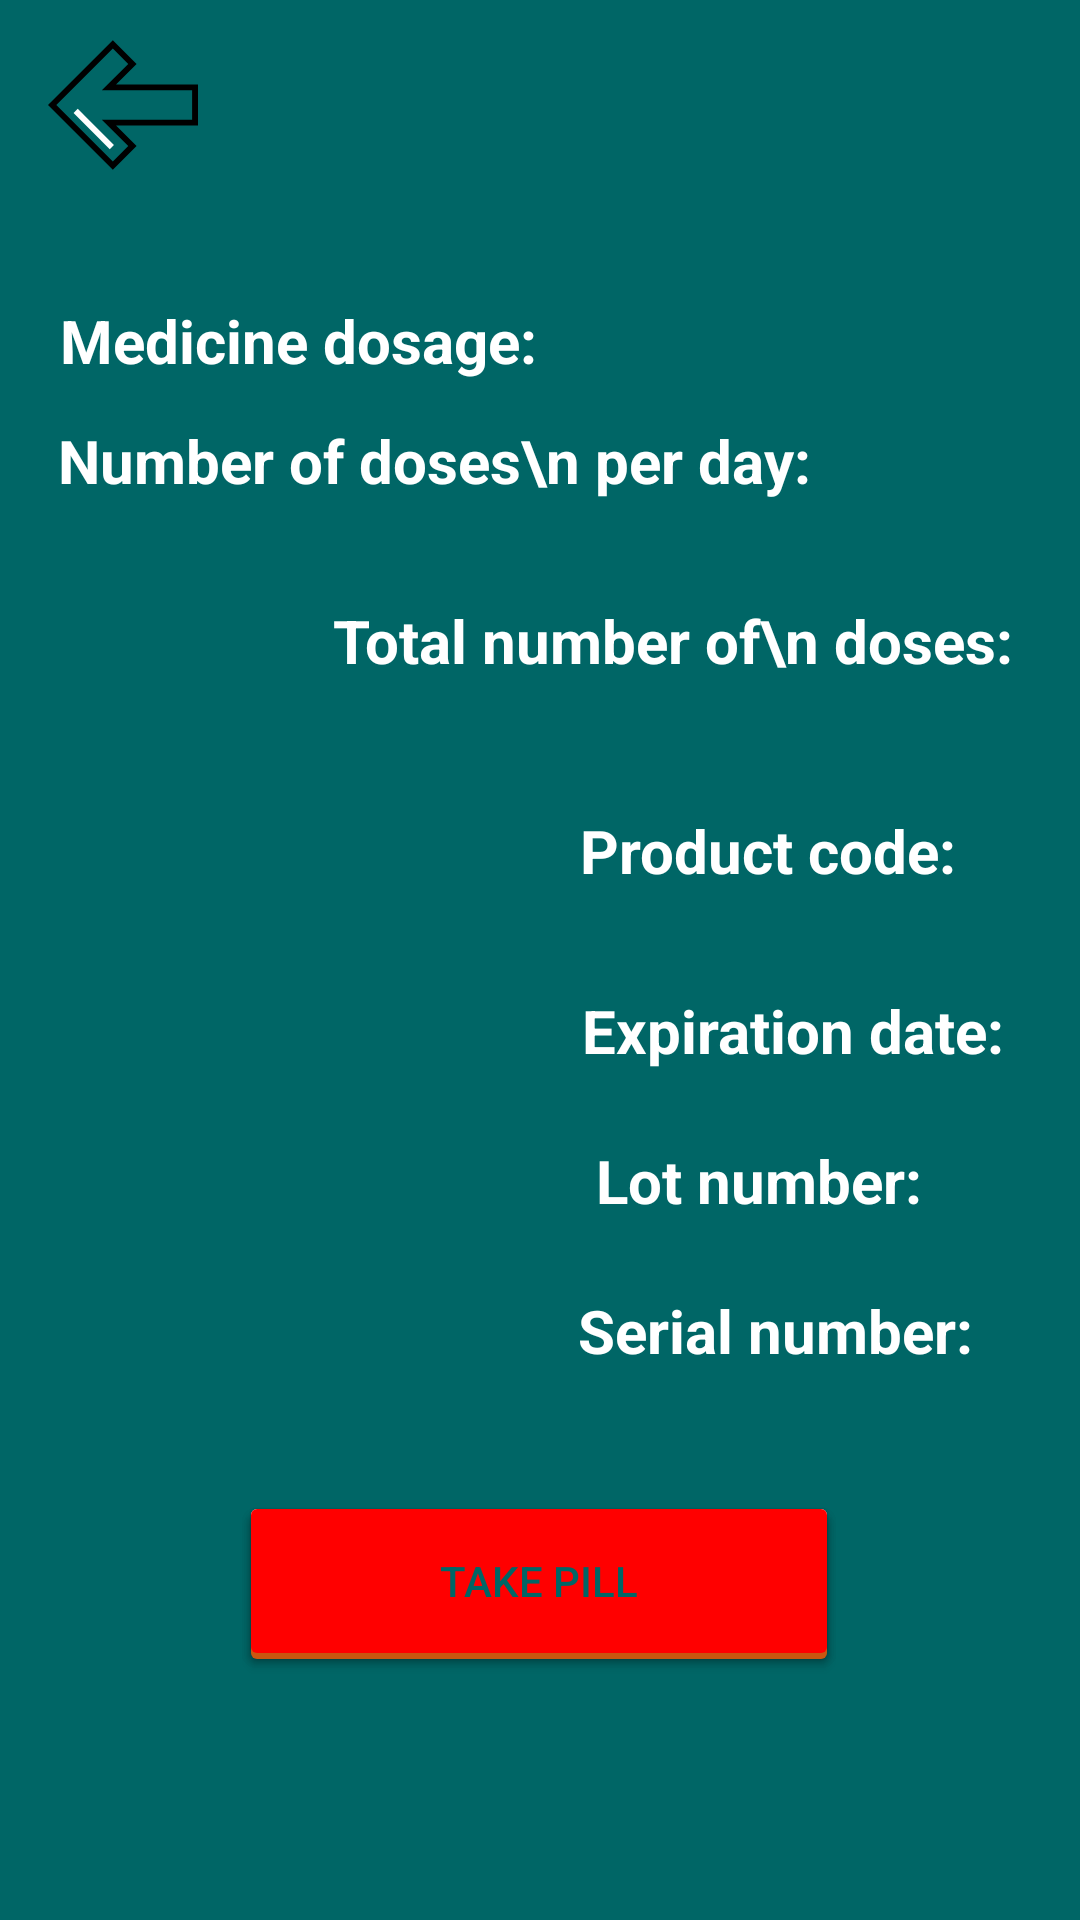

Produce the Android XML layout that renders to this screen, including the resource entries it uses.
<!-- AndroidManifest.xml: application theme Theme.InTakeCare2 -->
<!-- res/layout/activity_pharmacy_medicine_details.xml -->
<?xml version="1.0" encoding="utf-8"?>
<androidx.constraintlayout.widget.ConstraintLayout xmlns:android="http://schemas.android.com/apk/res/android"
    xmlns:app="http://schemas.android.com/apk/res-auto"
    xmlns:tools="http://schemas.android.com/tools"
    android:layout_width="match_parent"
    android:layout_height="match_parent"
    android:background="@color/intakecare_bkgr"
    android:orientation="vertical"
    tools:context="com.example.intakecare3.pharmacyphase.PharmacyMedicineDetailsActivity">


    <androidx.appcompat.widget.Toolbar
        android:id="@+id/toolBar"
        android:layout_width="match_parent"
        android:layout_height="wrap_content"
        app:layout_constraintEnd_toEndOf="parent"
        app:layout_constraintStart_toStartOf="parent"
        app:layout_constraintTop_toTopOf="parent">

        <ImageView
            android:id="@+id/btnPrevious"
            android:layout_width="50dp"
            android:layout_height="50dp"
            android:layout_marginStart="-10dp"
            android:layout_marginTop="10dp"
            android:src="@drawable/previous_back_svgrepo_com" />

        <TextView
            android:id="@+id/tvMedNameAnswer"
            android:layout_width="match_parent"
            android:layout_height="wrap_content"
            android:layout_marginEnd="50dp"
            android:gravity="center"
            android:textColor="@color/white"
            android:textSize="30sp"
            android:textStyle="bold" />


    </androidx.appcompat.widget.Toolbar>

    <LinearLayout
        android:id="@+id/linearLayout"
        android:layout_width="wrap_content"
        android:layout_height="wrap_content"
        app:layout_constraintEnd_toEndOf="parent"
        app:layout_constraintStart_toStartOf="parent"
        app:layout_constraintTop_toBottomOf="@+id/toolBar">

        <TextView
            android:layout_width="wrap_content"
            android:layout_height="wrap_content"
            android:layout_marginStart="20dp"
            android:layout_marginTop="40dp"
            android:text="Medicine dosage:"
            android:textColor="@color/white"
            android:textSize="20sp"
            android:textStyle="bold" />

        <TextView
            android:id="@+id/tvMedDosageAnswer"
            android:layout_width="wrap_content"
            android:layout_height="wrap_content"
            android:layout_marginStart="20dp"
            android:layout_marginTop="40dp"
            android:gravity="center"
            android:textColor="@color/white"
            android:textSize="16sp" />

        <TextView
            android:layout_width="wrap_content"
            android:layout_height="wrap_content"
            android:layout_marginStart="-180dp"
            android:layout_marginTop="80dp"
            android:gravity="center"
            android:text="Number of doses\n per day:"
            android:textColor="@color/white"
            android:textSize="20sp"
            android:textStyle="bold" />

        <TextView
            android:id="@+id/tvNumbDosesAnswer"
            android:layout_width="wrap_content"
            android:layout_height="wrap_content"
            android:layout_marginLeft="40dp"
            android:layout_marginTop="85dp"
            android:gravity="center"
            android:textColor="@color/white"
            android:textSize="16dp" />

        <TextView
            android:layout_width="wrap_content"
            android:layout_height="wrap_content"
            android:layout_marginLeft="-200dp"
            android:layout_marginTop="140dp"
            android:gravity="center"
            android:text="Total number of\n doses:"
            android:textColor="@color/white"
            android:textSize="20dp"
            android:textStyle="bold" />

        <TextView
            android:id="@+id/tvNumbTotalDosesAnswer"
            android:layout_width="wrap_content"
            android:layout_height="wrap_content"
            android:layout_marginLeft="40dp"
            android:layout_marginTop="145dp"
            android:gravity="center"
            android:textColor="@color/white"
            android:textSize="16dp" />

        <ImageView
            android:id="@+id/btnFlagG"
            android:layout_width="50dp"
            android:layout_height="50dp"
            android:layout_marginLeft="110dp"
            android:layout_marginTop="140dp"
            android:src="@drawable/dot_green" />

        <ImageView
            android:id="@+id/btnFlagO"
            android:layout_width="50dp"
            android:layout_height="50dp"
            android:layout_marginLeft="-50dp"
            android:layout_marginTop="140dp"
            android:src="@drawable/dot_orange" />

        <ImageView
            android:id="@+id/btnFlagR"
            android:layout_width="50dp"
            android:layout_height="50dp"
            android:layout_marginLeft="-50dp"
            android:layout_marginTop="140dp"
            android:src="@drawable/dot_red" />

        <TextView
            android:layout_width="wrap_content"
            android:layout_height="wrap_content"
            android:layout_marginLeft="-345dp"
            android:layout_marginTop="210dp"
            android:gravity="center"
            android:text="Product code:"
            android:textColor="@color/white"
            android:textSize="20dp"
            android:textStyle="bold" />

        <TextView
            android:id="@+id/tvProductCode"
            android:layout_width="wrap_content"
            android:layout_height="wrap_content"
            android:layout_marginLeft="40dp"
            android:layout_marginTop="210dp"
            android:gravity="center"
            android:textColor="@color/white"
            android:textSize="16dp" />

        <TextView
            android:layout_width="160dp"
            android:layout_height="27dp"
            android:layout_marginLeft="-175dp"
            android:layout_marginTop="270dp"
            android:gravity="center"
            android:text="Expiration date:"
            android:textColor="@color/white"
            android:textSize="20dp"
            android:textStyle="bold" />

        <TextView
            android:id="@+id/tvExpirationDate"
            android:layout_width="wrap_content"
            android:layout_height="wrap_content"
            android:layout_marginStart="40dp"
            android:layout_marginTop="270dp"
            android:gravity="center"
            android:textColor="@color/white"
            android:textSize="16dp" />

        <ImageView
            android:id="@+id/btnFlagGreen"
            android:layout_width="50dp"
            android:layout_height="50dp"
            android:layout_marginStart="100dp"
            android:layout_marginTop="265dp"
            android:src="@drawable/dot_green" />

        <ImageView
            android:id="@+id/btnFlagOrange"
            android:layout_width="50dp"
            android:layout_height="50dp"
            android:layout_marginStart="-50dp"
            android:layout_marginTop="265dp"
            android:src="@drawable/dot_orange" />

        <ImageView
            android:id="@+id/btnFlagYellow"
            android:layout_width="50dp"
            android:layout_height="50dp"
            android:layout_marginStart="-50dp"
            android:layout_marginTop="265dp"
            android:src="@drawable/dot_yellow" />

        <ImageView
            android:id="@+id/btnFlagRed"
            android:layout_width="50dp"
            android:layout_height="50dp"
            android:layout_marginStart="-50dp"
            android:layout_marginTop="265dp"
            android:src="@drawable/dot_red" />

        <TextView
            android:layout_width="135dp"
            android:layout_height="wrap_content"
            android:layout_marginStart="-350dp"
            android:layout_marginTop="320dp"
            android:gravity="center"
            android:text="Lot number:"
            android:textColor="@color/white"
            android:textSize="20dp"
            android:textStyle="bold" />

        <TextView
            android:id="@+id/tvLotNumber"
            android:layout_width="wrap_content"
            android:layout_height="wrap_content"
            android:layout_marginLeft="40dp"
            android:layout_marginTop="320dp"
            android:gravity="center"
            android:textColor="@color/white"
            android:textSize="16dp" />

        <TextView
            android:layout_width="135dp"
            android:layout_height="wrap_content"
            android:layout_marginLeft="-170dp"
            android:layout_marginTop="370dp"
            android:gravity="center"
            android:text="Serial number:"
            android:textColor="@color/white"
            android:textSize="20dp"
            android:textStyle="bold" />

        <TextView
            android:id="@+id/tvSerialNumber"
            android:layout_width="wrap_content"
            android:layout_height="wrap_content"
            android:layout_marginLeft="40dp"
            android:layout_marginTop="370dp"
            android:gravity="center"
            android:textColor="@color/white"
            android:textSize="16dp" />


    </LinearLayout>

    <Button
        android:id="@+id/btnTakePill"
        android:layout_width="200dp"
        android:layout_height="60dp"
        android:layout_marginTop="40dp"
        android:backgroundTint="@color/white"
        android:text="Take pill"
        android:textColor="#006666"
        app:cornerRadius="100dp"
        app:layout_constraintEnd_toEndOf="parent"
        app:layout_constraintHorizontal_bias="0.497"
        app:layout_constraintStart_toStartOf="parent"
        app:layout_constraintTop_toBottomOf="@+id/linearLayout"
        tools:ignore="DuplicateClickableBoundsCheck" />

    <Button
        android:id="@+id/btnTakePillOrange"
        android:layout_width="200dp"
        android:layout_height="60dp"
        android:layout_marginTop="2dp"
        android:backgroundTint="@color/orange"
        android:text="Take pill"
        android:textColor="#006666"
        app:cornerRadius="100dp"
        app:layout_constraintEnd_toEndOf="parent"
        app:layout_constraintHorizontal_bias="0.497"
        app:layout_constraintStart_toStartOf="parent"
        app:layout_constraintTop_toTopOf="@+id/btnTakePill" />

    <Button
        android:id="@+id/btnTakePillRed"
        android:layout_width="200dp"
        android:layout_height="60dp"
        android:layout_marginTop="40dp"
        android:backgroundTint="@color/red"
        android:text="Take pill"
        android:textColor="#006666"
        app:cornerRadius="100dp"
        app:layout_constraintEnd_toEndOf="parent"
        app:layout_constraintHorizontal_bias="0.497"
        app:layout_constraintStart_toStartOf="parent"
        app:layout_constraintTop_toBottomOf="@+id/linearLayout" />


</androidx.constraintlayout.widget.ConstraintLayout>
<!-- resources referenced by this layout -->
<resources>
  <color name="intakecare_bkgr">#006666</color>
  <color name="orange">#c95710</color>
  <color name="red">#FF0000</color>
  <color name="white">#FFFFFFFF</color>
  <!-- drawable dot_green (drawable) -->
  <vector xmlns:android="http://schemas.android.com/apk/res/android"
      android:width="800dp"
      android:height="800dp"
      android:viewportWidth="16"
      android:viewportHeight="16">
    <path
        android:pathData="M8,3a5,5 0,1 0,0 10A5,5 0,0 0,8 3z"
        android:fillColor="#19F600"/>
  </vector>
  <!-- drawable dot_orange (drawable) -->
  <vector xmlns:android="http://schemas.android.com/apk/res/android"
      android:width="800dp"
      android:height="800dp"
      android:viewportWidth="16"
      android:viewportHeight="16">
    <path
        android:pathData="M8,3a5,5 0,1 0,0 10A5,5 0,0 0,8 3z"
        android:fillColor="#F67F00"/>
  </vector>
  <!-- drawable dot_red (drawable) -->
  <vector xmlns:android="http://schemas.android.com/apk/res/android"
      android:width="800dp"
      android:height="800dp"
      android:viewportWidth="16"
      android:viewportHeight="16">
    <path
        android:pathData="M8,3a5,5 0,1 0,0 10A5,5 0,0 0,8 3z"
        android:fillColor="#F60000"/>
  </vector>
  <!-- drawable dot_yellow (drawable) -->
  <vector xmlns:android="http://schemas.android.com/apk/res/android"
      android:width="800dp"
      android:height="800dp"
      android:viewportWidth="16"
      android:viewportHeight="16">
    <path
        android:pathData="M8,3a5,5 0,1 0,0 10A5,5 0,0 0,8 3z"
        android:fillColor="#F6DD00"/>
  </vector>
  <!-- drawable previous_back_svgrepo_com (drawable) -->
  <vector xmlns:android="http://schemas.android.com/apk/res/android"
      android:width="512dp"
      android:height="512dp"
      android:viewportWidth="512"
      android:viewportHeight="512">
    <path
        android:pathData="M221.33,48.87l66.82,66.82l-80.18,80.18l293.99,0l0,120.27l-293.99,0l80.18,80.18l-66.82,66.82l-207.13,-207.13z"
        android:fillColor="#006666"/>
    <path
        android:pathData="M221.33,463.13l66.82,-66.82l-80.18,-80.18l293.99,0l0,-60.13l-487.76,0z"
        android:fillColor="#006666"/>
    <path
        android:fillColor="#FF000000"
        android:pathData="M221.33,477.33L0,256L221.33,34.67l81.02,81.02l-70.14,70.14H512v140.35H232.21l70.14,70.14L221.33,477.33zM28.4,256l192.93,192.93l52.61,-52.61l-90.22,-90.22h308.19V205.91H183.72l90.22,-90.22l-52.61,-52.61L28.4,256z"/>
    <path
        android:pathData="M210.88,406.75l-123.61,-123.61l14.2,-14.2l123.61,123.61z"
        android:fillColor="#FFFFFF"/>
  </vector>
  <style name="Theme.InTakeCare2" parent="Theme.MaterialComponents.Light.NoActionBar">
          
          <item name="colorPrimary">@color/purple_500</item>
          <item name="colorPrimaryVariant">@color/purple_700</item>
          <item name="colorOnPrimary">@color/white</item>
          
          <item name="colorSecondary">@color/teal_200</item>
          <item name="colorSecondaryVariant">@color/teal_700</item>
          <item name="colorOnSecondary">@color/black</item>
          
          <item name="android:statusBarColor">@color/intakecare_bkgr</item>
          
      </style>
  <color name="purple_500">#FF6200EE</color>
  <color name="purple_700">#FF3700B3</color>
  <color name="teal_200">#FF03DAC5</color>
  <color name="teal_700">#FF018786</color>
  <color name="black">#FF000000</color>
</resources>
